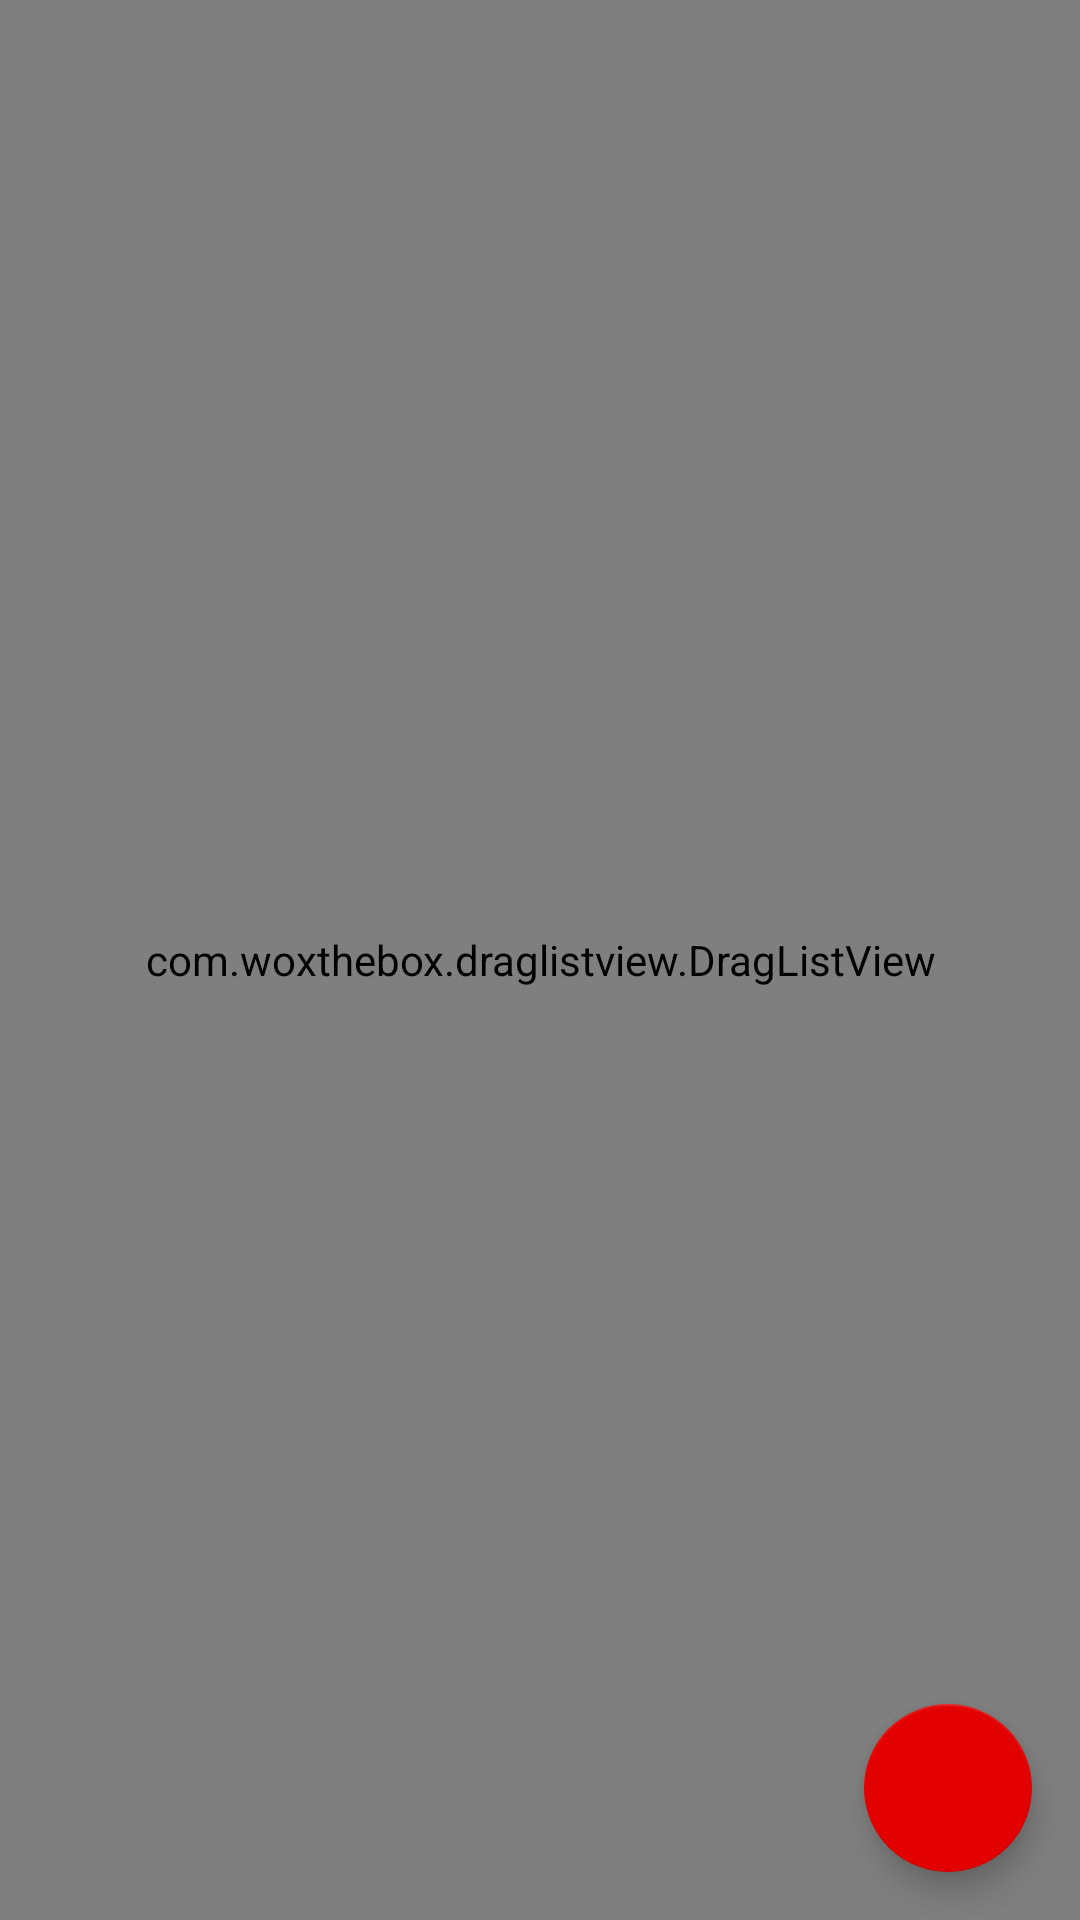

The Android layout XML behind this screen, and the referenced resources:
<!-- AndroidManifest.xml: application theme AppTheme -->
<!-- res/layout/activity_category_list_sort.xml -->
<?xml version="1.0" encoding="utf-8"?>
<android.support.design.widget.CoordinatorLayout xmlns:android="http://schemas.android.com/apk/res/android"
    xmlns:app="http://schemas.android.com/apk/res-auto"
    xmlns:tools="http://schemas.android.com/tools"
    android:layout_width="match_parent"
    android:layout_height="match_parent"
    android:fitsSystemWindows="true"
    android:background="@color/white"
    tools:context=".activity.CategoryListSortActivity">

    <include layout="@layout/content_category_list_sort"
        android:layout_width="match_parent"
        android:layout_height="match_parent"
        app:layout_behavior="@string/appbar_scrolling_view_behavior"/>

    <android.support.design.widget.FloatingActionButton
        android:id="@+id/fab"
        android:layout_width="wrap_content"
        android:layout_height="wrap_content"
        android:layout_gravity="bottom|end"
        android:layout_margin="@dimen/fab_margin"
        android:src="@drawable/ic_share_white_24dp" />
</android.support.design.widget.CoordinatorLayout>
<!-- res/layout/content_category_list_sort.xml (included above) -->
<?xml version="1.0" encoding="utf-8"?>
<RelativeLayout xmlns:android="http://schemas.android.com/apk/res/android"
    xmlns:app="http://schemas.android.com/apk/res-auto"
    xmlns:tools="http://schemas.android.com/tools"
    android:layout_width="match_parent"
    android:layout_height="match_parent"
    tools:context=".activity.CategoryListSortActivity"
    tools:showIn="@layout/activity_category_list_sort">

    <com.woxthebox.draglistview.DragListView
        android:layout_width="match_parent"
        android:layout_height="match_parent"
        android:id="@+id/listView"
        android:divider="#BBBBBB"
        android:dividerHeight="1px"
        android:layout_centerVertical="true"
        android:layout_centerHorizontal="true" />
</RelativeLayout>
<!-- resources referenced by this layout -->
<resources>
  <color name="white">#FFFFFF</color>
  <dimen name="fab_margin">16dp</dimen>
  <style name="AppTheme" parent="Theme.AppCompat.Light.DarkActionBar">
          
          <item name="colorPrimary">@color/colorPrimary</item>
          <item name="colorPrimaryDark">@color/colorPrimaryDark</item>
          <item name="colorAccent">@color/colorPrimary</item>
      </style>
  <color name="colorPrimary">#E20000</color>
  <color name="colorPrimaryDark">#B00000</color>
</resources>
